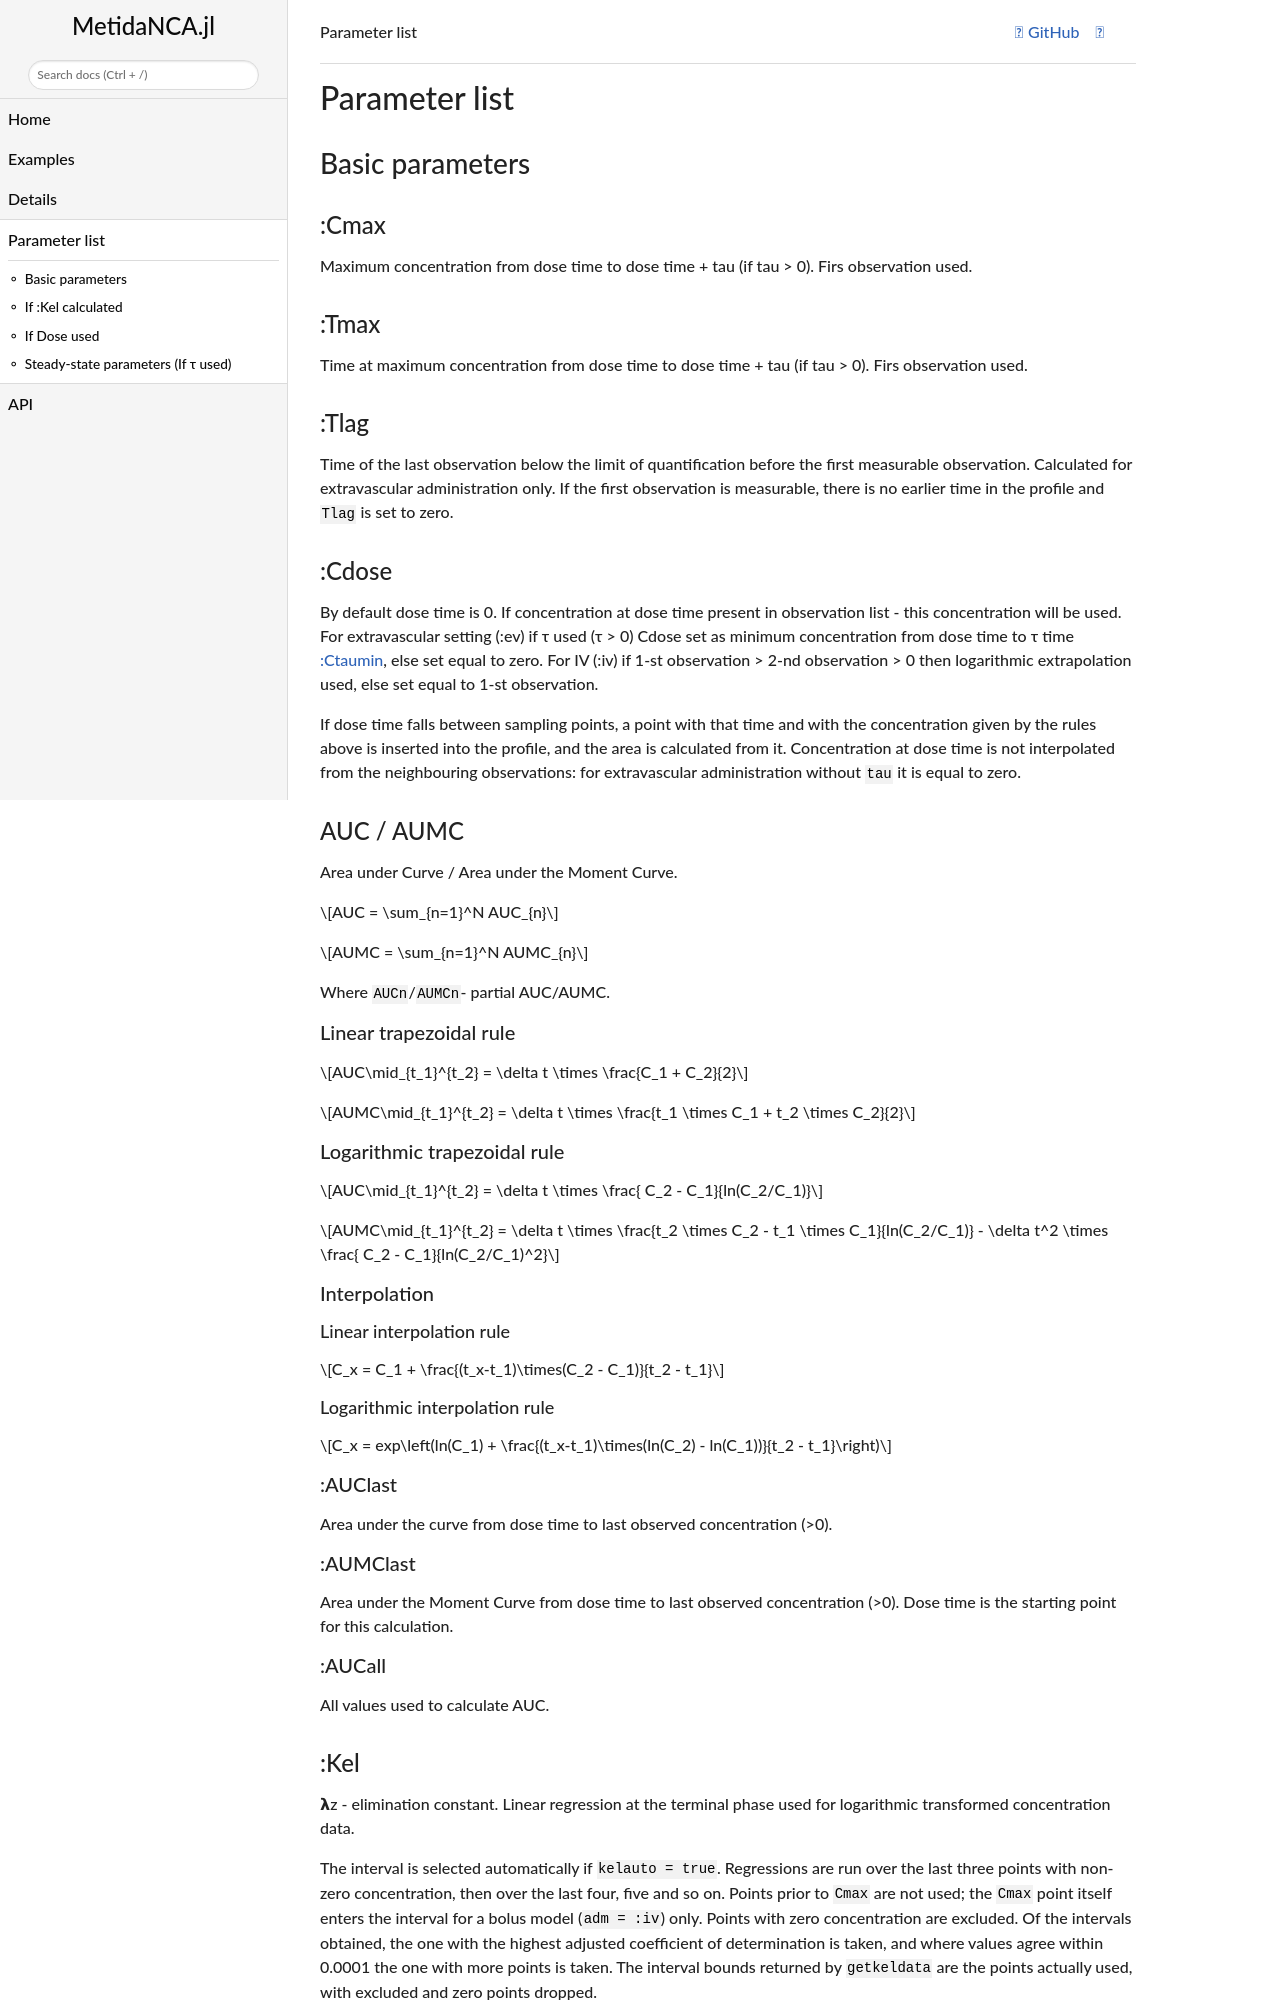

repository: PharmCat/MetidaNCA.jl · page: dev/parameters/index.html · generator: jekyll

# [Parameter list](@id parameter_list)

## Basic parameters

### :Cmax

Maximum concentration from dose time to dose time + tau (if tau > 0). Firs observation used.

### :Tmax

Time at maximum concentration from dose time to dose time + tau (if tau > 0). Firs observation used.

### :Tlag

Time of the last observation below the limit of quantification before the first
measurable observation. Calculated for extravascular administration only. If the
first observation is measurable, there is no earlier time in the profile and
`Tlag` is set to zero.

### :Cdose

By default dose time is 0. If concentration at dose time present in observation list - this concentration will be used.
For extravascular setting (:ev) if τ used (τ > 0) Cdose set as minimum concentration from dose time to τ time [:Ctaumin](#:Ctaumin), else set equal to zero.
For IV (:iv) if 1-st observation > 2-nd observation > 0 then logarithmic extrapolation used, else set equal to 1-st observation.

If dose time falls between sampling points, a point with that time and with the
concentration given by the rules above is inserted into the profile, and the
area is calculated from it. Concentration at dose time is not interpolated from
the neighbouring observations: for extravascular administration without `tau` it
is equal to zero.

### AUC / AUMC

Area under Curve / Area under the Moment Curve.

```math
AUC = \sum_{n=1}^N AUC_{n}
```

```math
AUMC = \sum_{n=1}^N AUMC_{n}
```

Where `AUCn`/`AUMCn`- partial AUC/AUMC.

#### Linear trapezoidal rule

```math
AUC\mid_{t_1}^{t_2} = \delta t \times \frac{C_1 + C_2}{2}
```

```math
AUMC\mid_{t_1}^{t_2} = \delta t \times \frac{t_1 \times C_1 + t_2 \times C_2}{2}
```

#### Logarithmic trapezoidal rule

```math
AUC\mid_{t_1}^{t_2} =   \delta t \times \frac{ C_2 - C_1}{ln(C_2/C_1)}
```

```math
AUMC\mid_{t_1}^{t_2} = \delta t \times \frac{t_2 \times C_2 - t_1 \times C_1}{ln(C_2/C_1)} -  \delta t^2 \times \frac{ C_2 - C_1}{ln(C_2/C_1)^2}
```

#### Interpolation

##### Linear interpolation rule

```math
C_x = C_1 + \frac{(t_x-t_1)\times(C_2 - C_1)}{t_2 - t_1}
```
